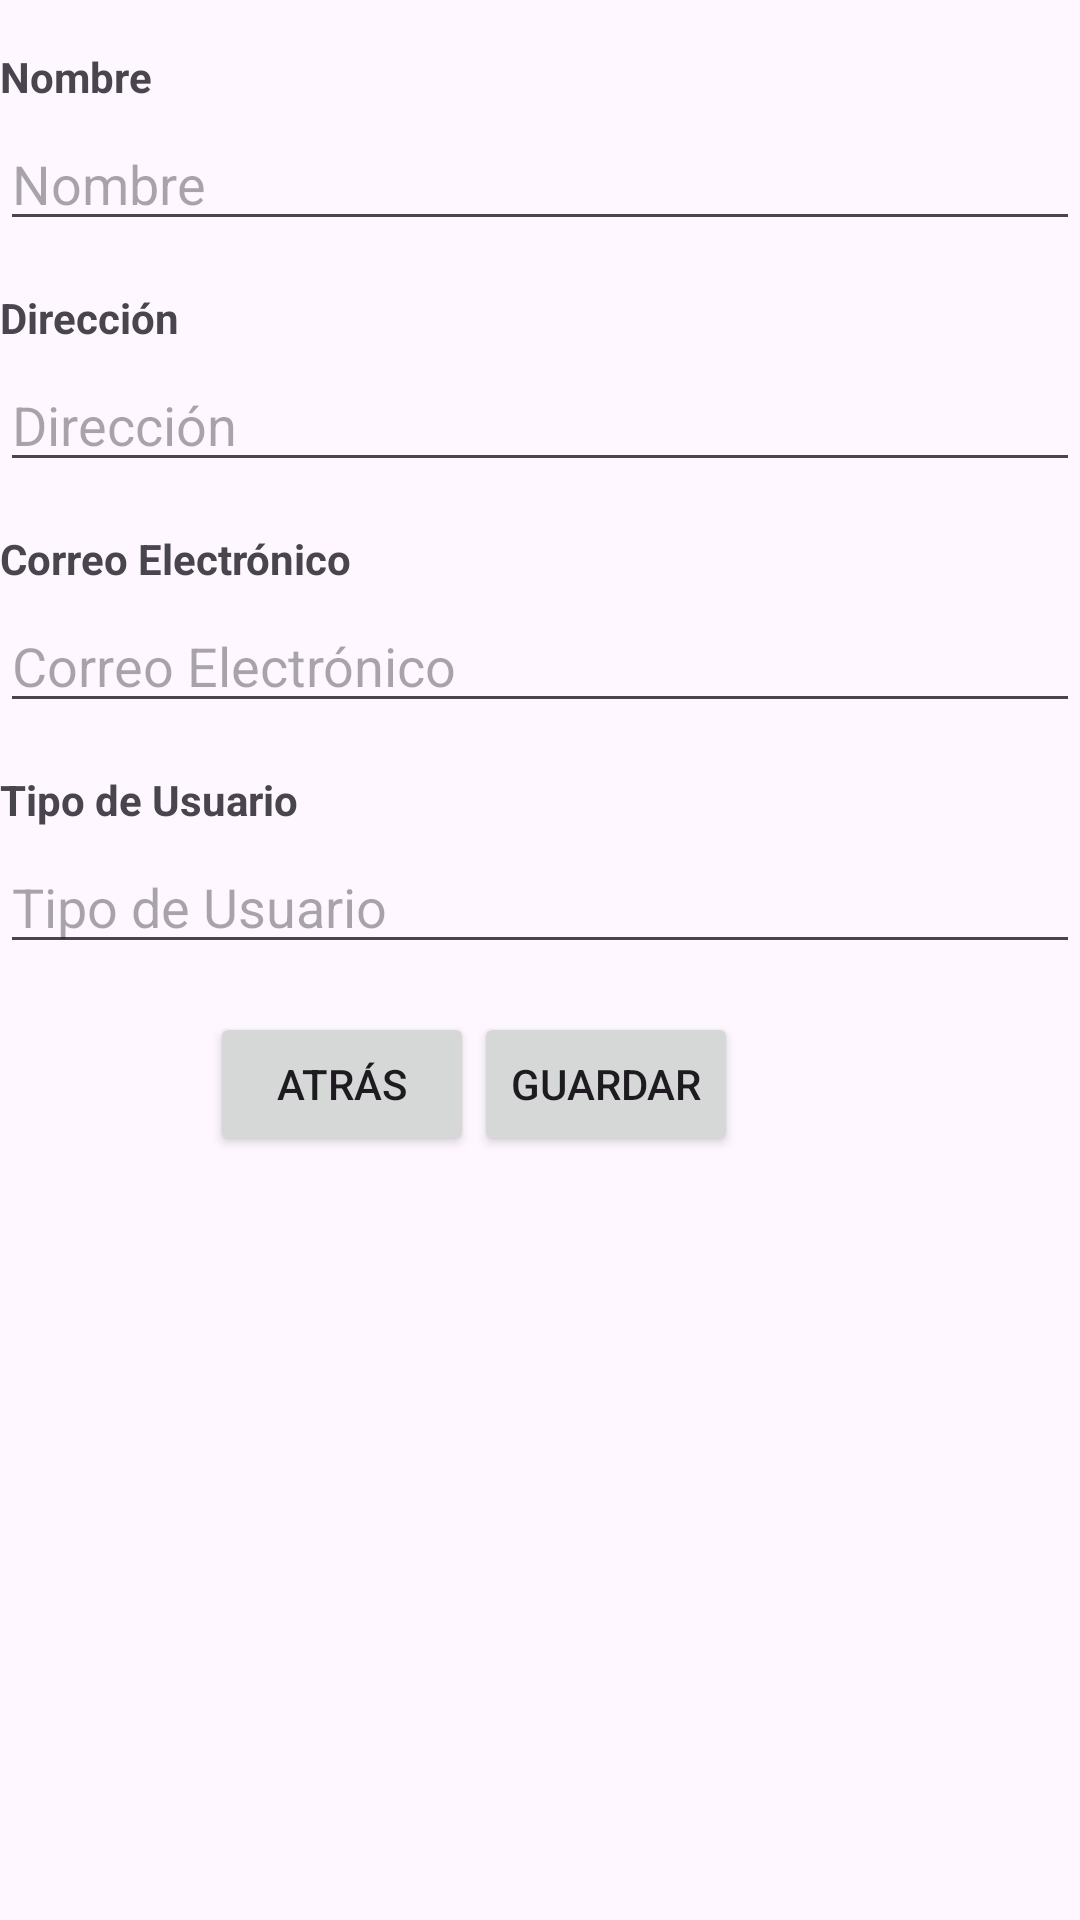

The Android layout XML behind this screen, and the referenced resources:
<!-- AndroidManifest.xml: application theme Theme.Crudlibrary -->
<!-- res/layout/fragment_detalle_usuario.xml -->
<?xml version="1.0" encoding="utf-8"?>
<RelativeLayout xmlns:android="http://schemas.android.com/apk/res/android"
    xmlns:tools="http://schemas.android.com/tools"
    android:layout_width="match_parent"
    android:layout_height="match_parent"
    tools:context=".detalle_usuario">

    <TextView
        android:id="@+id/tvNombre"
        android:layout_width="wrap_content"
        android:layout_height="wrap_content"
        android:text="Nombre"
        android:layout_marginTop="16dp"
        android:textStyle="bold"
        android:layout_alignParentStart="true" />

    <EditText
        android:id="@+id/lblnombre"
        android:layout_width="match_parent"
        android:layout_height="wrap_content"
        android:hint="Nombre"
        android:layout_below="@id/tvNombre"
        android:layout_marginTop="4dp"
        android:inputType="text" />

    <TextView
        android:id="@+id/tvDireccion"
        android:layout_width="wrap_content"
        android:layout_height="wrap_content"
        android:text="Dirección"
        android:textStyle="bold"
        android:layout_below="@id/lblnombre"
        android:layout_marginTop="16dp"
        android:layout_alignParentStart="true" />

    <EditText
        android:id="@+id/lbldireccion"
        android:layout_width="match_parent"
        android:layout_height="wrap_content"
        android:hint="Dirección"
        android:layout_below="@id/tvDireccion"
        android:layout_marginTop="4dp"
        android:inputType="text" />

    <TextView
        android:id="@+id/tvCorreoElectronico"
        android:layout_width="wrap_content"
        android:layout_height="wrap_content"
        android:text="Correo Electrónico"
        android:textStyle="bold"
        android:layout_below="@id/lbldireccion"
        android:layout_marginTop="16dp"
        android:layout_alignParentStart="true" />

    <EditText
        android:id="@+id/lblcorreo_electronico"
        android:layout_width="match_parent"
        android:layout_height="wrap_content"
        android:hint="Correo Electrónico"
        android:layout_below="@id/tvCorreoElectronico"
        android:layout_marginTop="4dp"
        android:inputType="textEmailAddress" />

    <TextView
        android:id="@+id/tvTipoUsuario"
        android:layout_width="wrap_content"
        android:layout_height="wrap_content"
        android:text="Tipo de Usuario"
        android:textStyle="bold"
        android:layout_below="@id/lblcorreo_electronico"
        android:layout_marginTop="16dp"
        android:layout_alignParentStart="true" />

    <EditText
        android:id="@+id/lbltipo_usuario"
        android:layout_width="match_parent"
        android:layout_height="wrap_content"
        android:hint="Tipo de Usuario"
        android:layout_below="@id/tvTipoUsuario"
        android:layout_marginTop="4dp"
        android:inputType="text" />

    
    <LinearLayout
        android:layout_width="220dp"
        android:layout_height="wrap_content"
        android:layout_below="@id/lbltipo_usuario"
        android:layout_centerHorizontal="true"
        android:layout_marginTop="16dp"
        android:orientation="horizontal">

        <Button
            android:id="@+id/btnAtras"
            android:layout_width="wrap_content"
            android:layout_height="wrap_content"
            android:layout_gravity="center_horizontal"
            android:text="Atrás" />

        <Button
            android:id="@+id/btnGuardar"
            android:layout_width="wrap_content"
            android:layout_height="wrap_content"
            android:layout_gravity="center_horizontal"
            android:layout_marginBottom="16dp"
            android:text="Guardar" />
    </LinearLayout>
</RelativeLayout>
<!-- resources referenced by this layout -->
<resources>
  <style name="Theme.Crudlibrary" parent="Base.Theme.Crudlibrary" />
  <style name="Base.Theme.Crudlibrary" parent="Theme.Material3.DayNight.NoActionBar">
          
          
      </style>
</resources>
